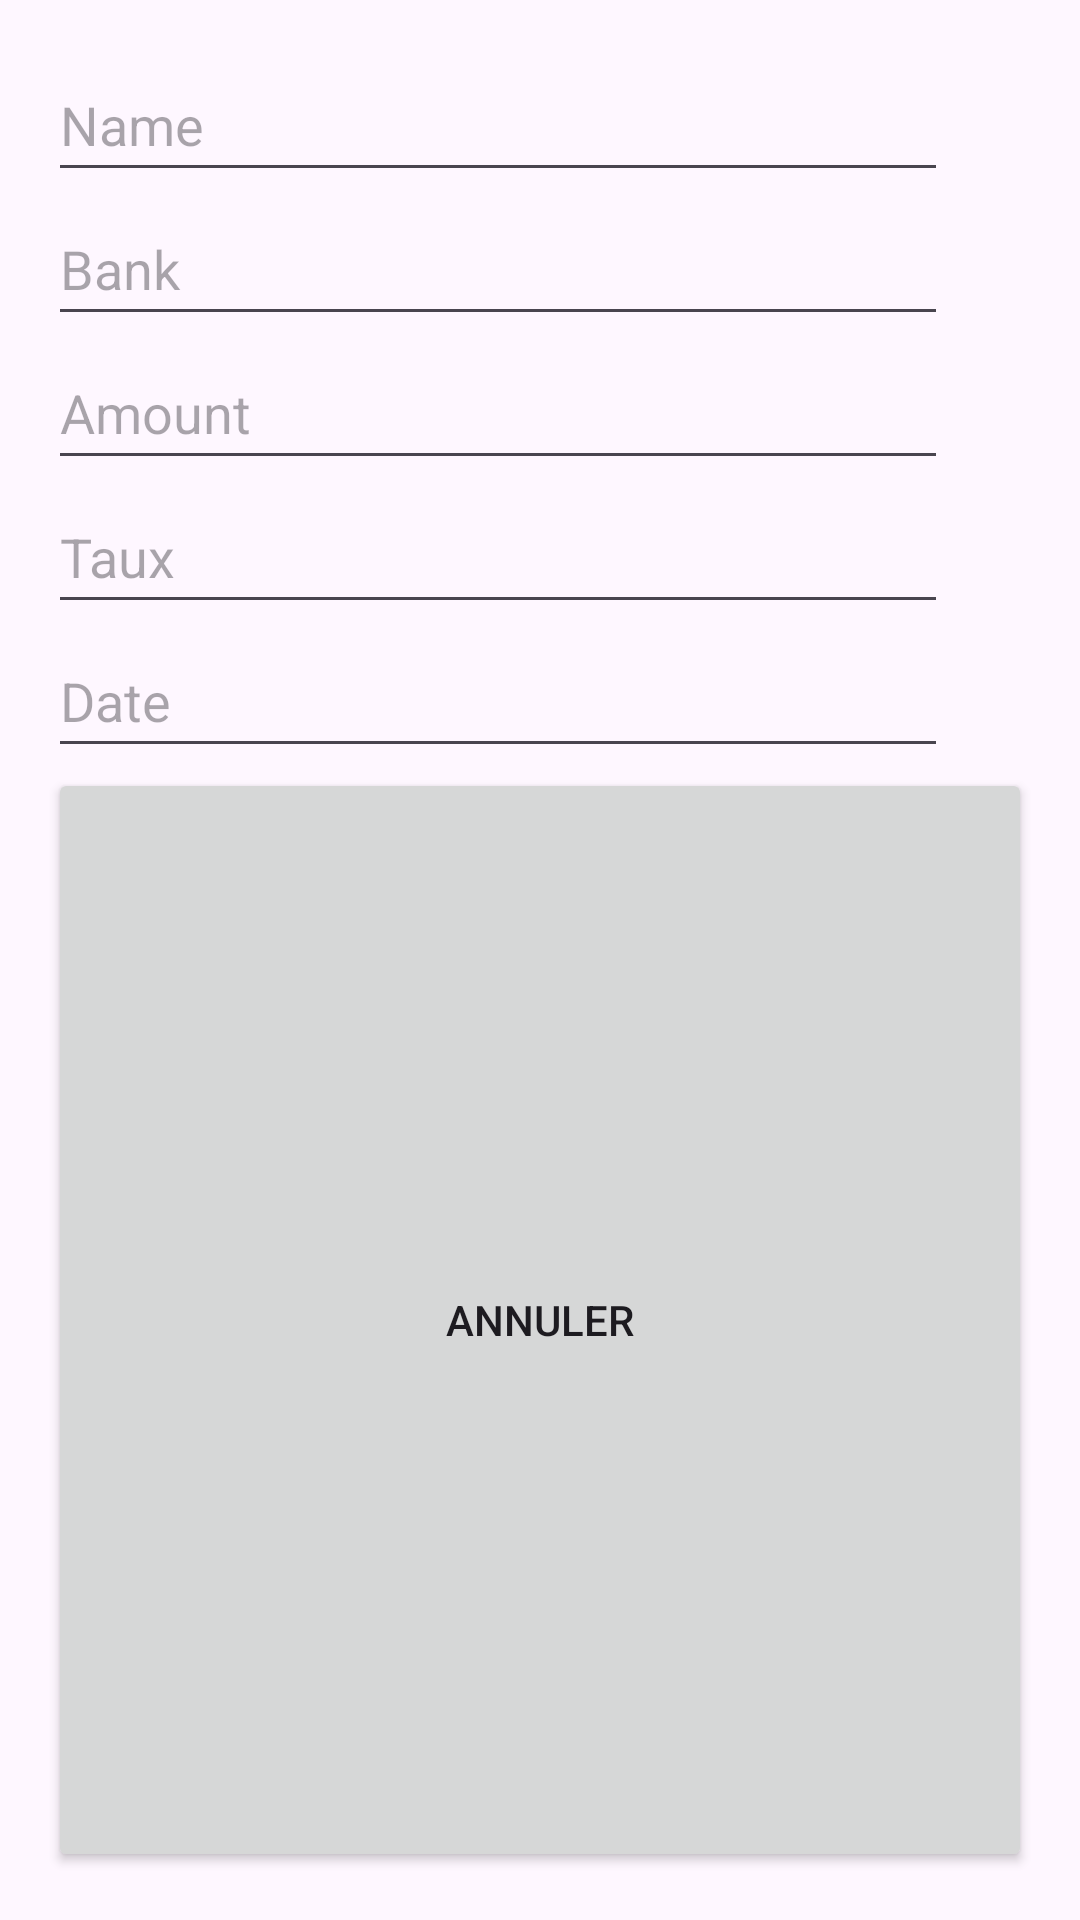

Android layout source for this screen:
<!-- AndroidManifest.xml: application theme Theme.EmptyA -->
<!-- res/layout/fragment_add_pret_dialog.xml -->
<?xml version="1.0" encoding="utf-8"?>
<LinearLayout xmlns:android="http://schemas.android.com/apk/res/android"
android:layout_width="300dp"
android:layout_height="wrap_content"
android:orientation="vertical"
android:padding="16dp">

<EditText
    android:id="@+id/editTextName"
    android:layout_width="300dp"
    android:layout_height="48dp"
    android:hint="Name" />

<EditText
    android:id="@+id/editTextBank"
    android:layout_width="300dp"
    android:layout_height="48dp"
    android:hint="Bank" />

<EditText
    android:id="@+id/editTextAmount"
    android:layout_width="300dp"
    android:layout_height="48dp"
    android:inputType="numberDecimal"
    android:hint="Amount" />

    <EditText
        android:id="@+id/editTextTaux"
        android:layout_width="300dp"
        android:layout_height="48dp"
        android:inputType="numberSigned"
        android:hint="Taux" />

    <EditText
        android:id="@+id/editTextDate"
        android:layout_width="300dp"
        android:layout_height="48dp"
        android:inputType="date"
        android:hint="Date" />
    

    <Button
        android:id="@+id/buttonCancel"
        android:layout_width="match_parent"
        android:layout_height="match_parent"
        android:text="Annuler" />

    <Button
        android:id="@+id/buttonSave"
        android:layout_width="match_parent"
        android:layout_height="match_parent"
        android:text="Enregistrer" />

</LinearLayout>
<!-- resources referenced by this layout -->
<resources>
  <style name="Theme.EmptyA" parent="Base.Theme.EmptyA" />
  <style name="Base.Theme.EmptyA" parent="Theme.Material3.DayNight.NoActionBar">
          
          
      </style>
</resources>
